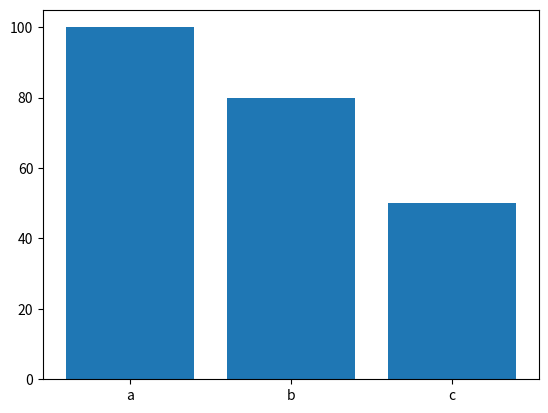

The matplotlib source for this figure:
import matplotlib.pyplot as plt


def generate_bar_chart(labels, values):
    fig, ax = plt.subplots()
    ax.bar(labels, values)
    plt.show()


if __name__ == '__main__':
    labels = ['a', 'b', 'c']
    values = [100, 80, 50]
    generate_bar_chart(labels, values)
